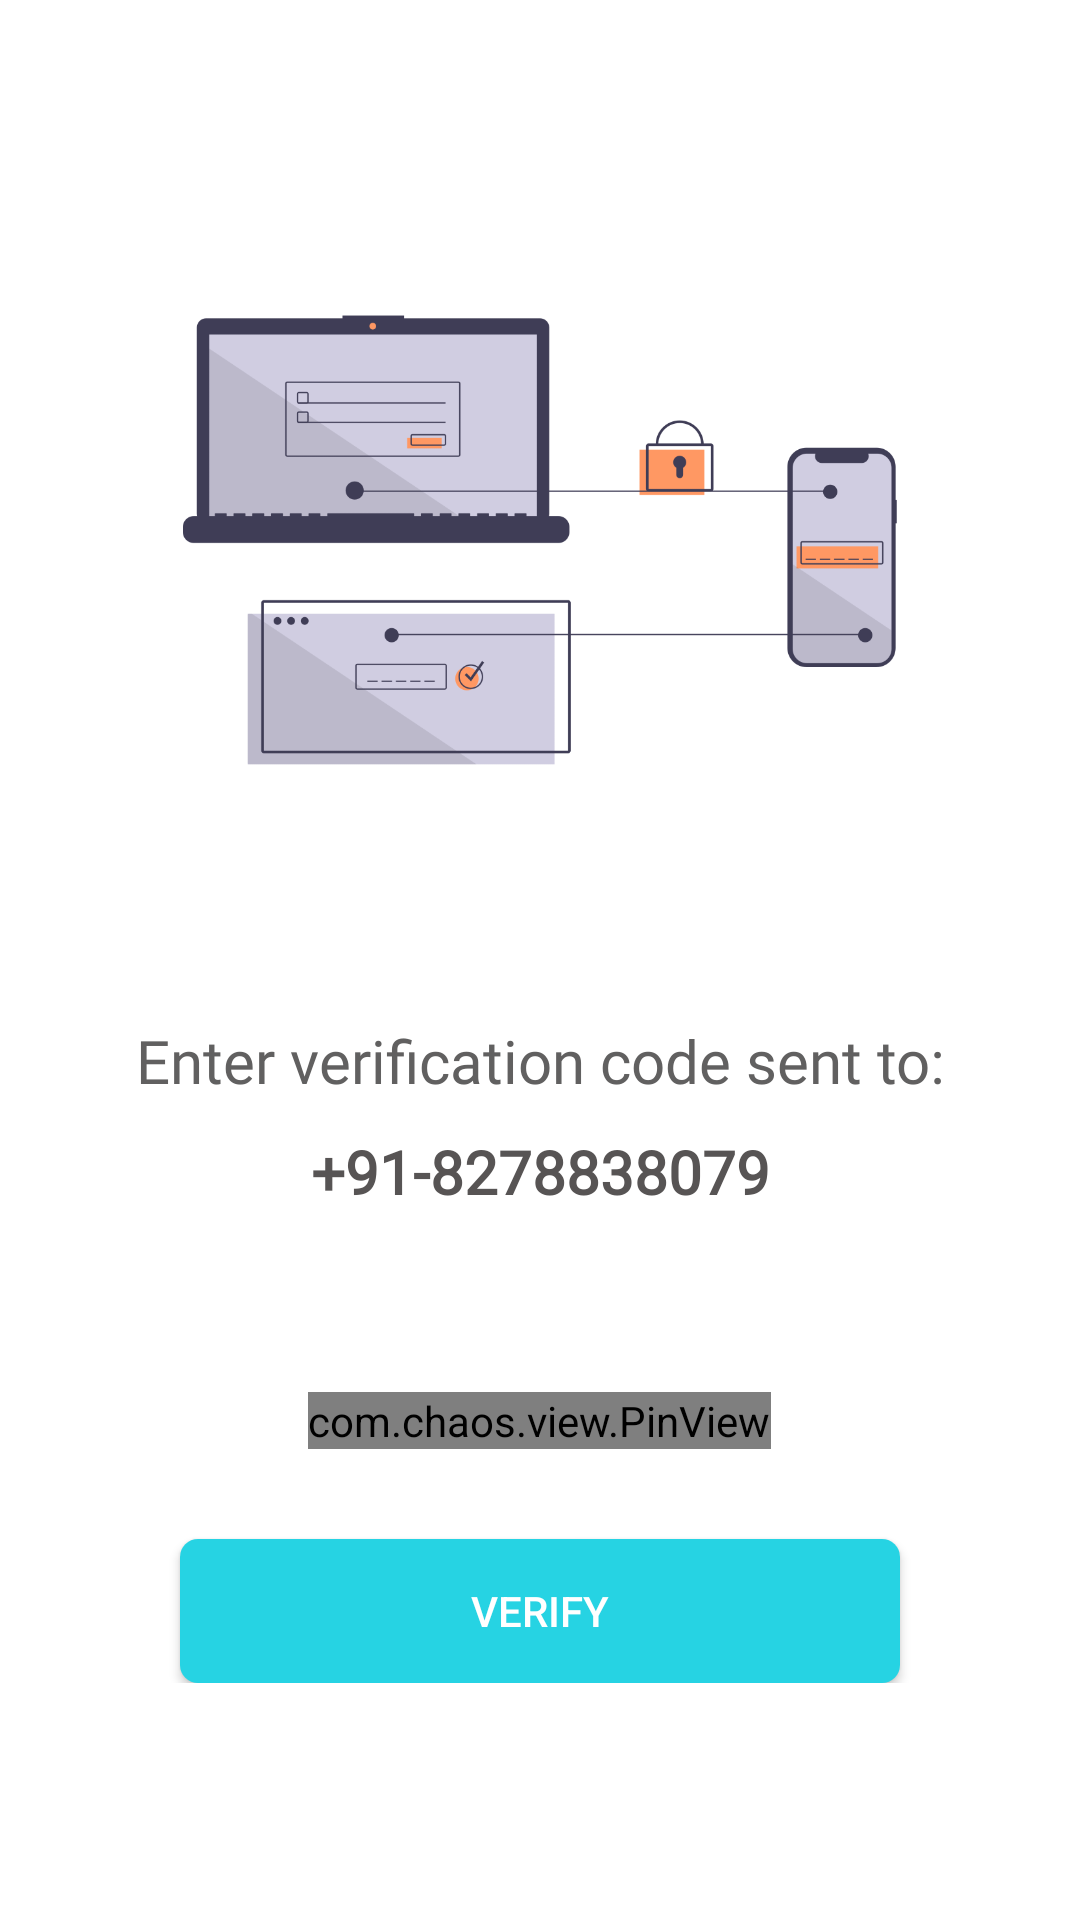

Android layout source for this screen:
<!-- AndroidManifest.xml: application theme Theme.PrashantiMedicos -->
<!-- res/layout/activity_verification.xml -->
<?xml version="1.0" encoding="utf-8"?>
<LinearLayout xmlns:android="http://schemas.android.com/apk/res/android"
    xmlns:app="http://schemas.android.com/apk/res-auto"
    xmlns:tools="http://schemas.android.com/tools"
    android:layout_width="match_parent"
    android:layout_height="match_parent"
    tools:context=".Verification"
    android:orientation="vertical">

    <LinearLayout
        android:layout_width="match_parent"
        android:layout_height="wrap_content"
        android:orientation="vertical"
        android:padding="20dp">

        <ImageView
            android:layout_width="match_parent"
            android:layout_height="320dp"
            android:padding="15dp"
            android:src="@drawable/authentication"/>


        <TextView
            android:layout_width="match_parent"
            android:layout_height="wrap_content"
            android:text="Enter verification code sent to:"
            android:gravity="center"
            android:layout_marginBottom="10dp"
            android:fontFamily="@font/open_sans"
            android:textColor="#616060"
            android:textSize="20sp"/>

        <TextView
            android:id="@+id/phoneNum"
            android:layout_width="match_parent"
            android:layout_height="wrap_content"
            android:text="+91-8278838079"
            android:gravity="center"
            android:layout_marginBottom="30dp"
            android:fontFamily="@font/open_sans"
            android:textStyle="bold"
            android:textColor="#575454"
            android:textSize="20sp"/>

        <com.chaos.view.PinView
            android:id="@+id/code"
            android:layout_width="wrap_content"
            android:layout_height="wrap_content"
            app:itemCount="6"
            app:itemWidth="45dp"
            app:itemHeight="45dp"
            android:layout_gravity="center"
            android:layout_marginTop="30dp"
            app:lineColor="#232323"
            android:itemBackground="#F4F4F4"
            style="@style/PinWidget.PinView"
            android:inputType="number"
            app:cursorColor="@color/black"
            android:cursorVisible="true"
            app:hideLineWhenFilled="true"
            app:itemRadius="5dp"/>

        <androidx.appcompat.widget.AppCompatButton
            android:layout_width="match_parent"
            android:layout_height="wrap_content"
            android:layout_marginHorizontal="40dp"
            android:layout_gravity="center"
            android:layout_marginTop="30dp"
            android:text="Verify"
            android:id="@+id/verifyBtn"
            android:background="@drawable/add_to_cart_btn"
            android:textColor="@color/white"/>

    </LinearLayout>

</LinearLayout>
<!-- resources referenced by this layout -->
<resources>
  <color name="black">#FF000000</color>
  <color name="white">#FFFFFFFF</color>
  <!-- drawable add_to_cart_btn (drawable) -->
  <?xml version="1.0" encoding="utf-8"?>
  <shape xmlns:android="http://schemas.android.com/apk/res/android">
  
      <solid
          android:color="@color/main"/>
  
      <corners
          android:radius="6dp"/>
  
  </shape>
  <!-- drawable authentication: png bitmap (drawable-v24, 23105 bytes) -->
  <style name="Theme.PrashantiMedicos" parent="Theme.MaterialComponents.Light.NoActionBar">
          
          <item name="colorPrimary">@color/purple_500</item>
          <item name="colorPrimaryVariant">@color/purple_700</item>
          <item name="colorOnPrimary">@color/white</item>
          
          <item name="colorSecondary">@color/teal_200</item>
          <item name="colorSecondaryVariant">@color/teal_700</item>
          <item name="colorOnSecondary">@color/black</item>
          
          <item name="android:statusBarColor" tools:targetApi="l">@color/white</item>
          
      </style>
  <color name="main">#26D3E3</color>
  <color name="purple_500">#FF6200EE</color>
  <color name="purple_700">#FF3700B3</color>
  <color name="teal_200">#FF03DAC5</color>
  <color name="teal_700">#FF018786</color>
</resources>
